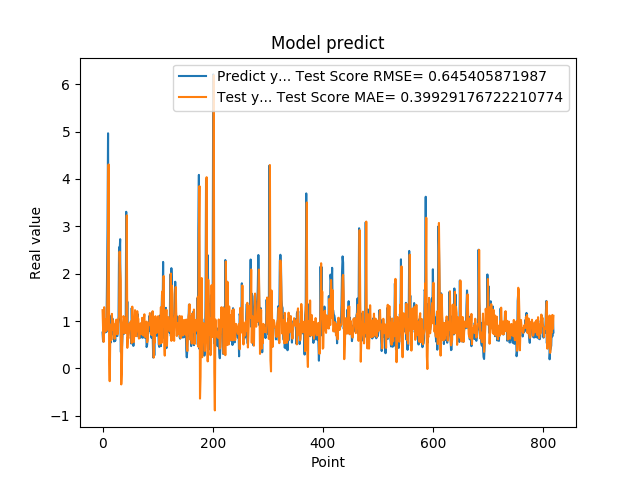

Values plotted in this chart, from the file beside it:
7.566530108451843262e-01, 1.230453652895863170e+00
5.684260129928588867e-01, 8.363519570447899287e-01
1.201630949974060059e+00, 5.593256524923317929e-01
8.802530169486999512e-01, 1.291693058822027007e+00
8.531429767608642578e-01, 9.475375135582997377e-01
7.591750025749206543e-01, 7.745495124775905182e-01
1.005007982254028320e+00, 7.917205597629809466e-01
7.687720060348510742e-01, 1.044861020617879444e+00
1.740013241767883301e+00, 8.143572750267350502e-01
2.913533687591552734e+00, 1.692073113652371452e+00
4.963075160980224609e+00, 2.765496120597199070e+00
1.471215128898620605e+00, 4.305021519013862985e+00
1.000648975372314453e+00, 1.808535794700918686e-01
8.220189809799194336e-01, -2.694308439531298838e-01
9.362199902534482643e-01, 6.436110799531704618e-01
5.486897230148315430e-01, 9.238385833062555674e-01
1.111255049705505371e+00, 6.016352316677284762e-01
7.148039937019348145e-01, 1.151892697462144399e+00
1.052167057991027832e+00, 8.132194493124953460e-01
8.955980539321898304e-01, 1.014405266641099423e+00
7.769405245780944824e-01, 9.393506484918966448e-01
5.699509978294372559e-01, 7.479203392427666852e-01
8.244060277938842773e-01, 6.238730541324530865e-01
5.800840258598327637e-01, 9.300494494602029594e-01
9.488009810447691761e-01, 7.267504673145263050e-01
7.918390035629272461e-01, 1.029847854869968771e+00
6.937990188598632812e-01, 9.012769856217525133e-01
6.834830045700073242e-01, 7.195008628862835653e-01
9.433320164680479847e-01, 7.743658678100701076e-01
1.032713770866394043e+00, 1.049686585328265531e+00
2.556216001510620117e+00, 1.095579282460972692e+00
2.464895963668823242e+00, 2.464683835615281815e+00
2.728049993515014204e+00, 2.098956806327389124e+00
3.558506965637206476e-01, 1.858555143498145323e+00
3.262020051479339600e-01, -3.377140267063574175e-01
3.781589865684509277e-01, -6.885527410495946576e-02
6.306380033493041992e-01, 6.854881355174338164e-01
8.854129910469055176e-01, 9.218209803058878826e-01
9.743152856826782227e-01, 1.104448663581302448e+00
7.307389974594116211e-01, 1.066701317665828430e+00
9.521890282630921520e-01, 7.444164514697224622e-01
1.011654973030090332e+00, 9.615908824019283596e-01
7.643579840660095215e-01, 1.059237777883643705e+00
3.306220054626464844e+00, 7.488825741488475130e-01
7.543110251426696777e-01, 3.230795518051276627e+00
1.409499049186706321e+00, 4.340666358798866420e-01
6.401469707489013672e-01, 6.644606950950064927e-01
8.640019893646240234e-01, 6.319687760891840034e-01
8.469420075416564941e-01, 7.584196169452261937e-01
7.976629734039306641e-01, 9.474245282137010449e-01
9.555831551551821068e-01, 8.335934622138716499e-01
9.546210169792175293e-01, 9.943311505016975138e-01
5.251880288124084473e-01, 9.838416152923149527e-01
1.275226235389709695e+00, 5.359995783674254000e-01
8.355640172958374023e-01, 1.304477601812880527e+00
7.640249729156494141e-01, 9.075627170311343361e-01
4.752210080623626154e-01, 6.765750699427539594e-01
7.414129972457885742e-01, 5.571162489757123248e-01
1.069700956344604492e+00, 8.717950690890680088e-01
7.892770171165466309e-01, 1.229819874534943791e+00
6.914690136909484863e-01, 8.287454520256055668e-01
... 759 more rows
